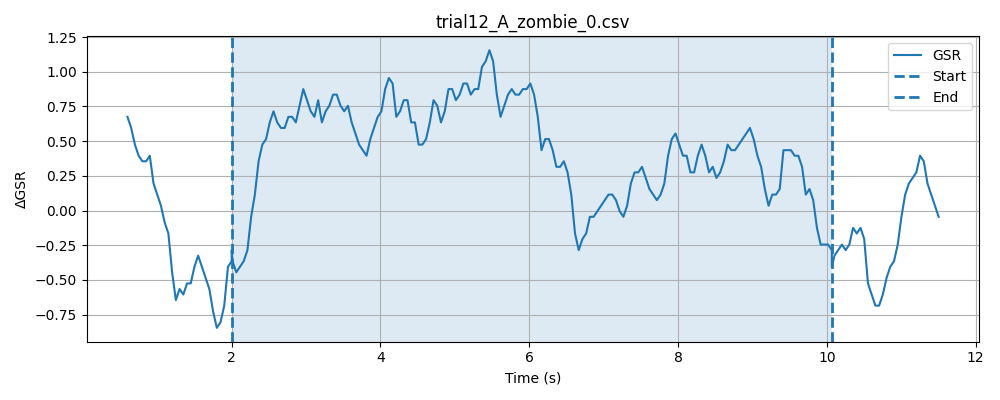

The data file committed next to this chart (first rows):
timestamp, elapsed_sec, gsr_raw, phase
1777633271, 0.02949, 1438, baseline
1777633271, 0.07968, 1436, baseline
1777633271, 0.1296, 1437, baseline
1777633271, 0.1797, 1437, baseline
1777633271, 0.2298, 1437, baseline
1777633271, 0.2798, 1435, baseline
1777633271, 0.3298, 1438, baseline
1777633271, 0.3799, 1436, baseline
1777633271, 0.4298, 1437, baseline
1777633271, 0.4798, 1436, baseline
1777633271, 0.5299, 1436, baseline
1777633271, 0.58, 1439, baseline
1777633271, 0.6299, 1439, baseline
1777633271, 0.6799, 1434, baseline
1777633271, 0.7299, 1437, baseline
1777633272, 0.78, 1434, baseline
1777633272, 0.83, 1435, baseline
1777633272, 0.88, 1433, baseline
1777633272, 0.93, 1433, baseline
1777633272, 0.9801, 1435, baseline
1777633272, 1.03, 1437, baseline
1777633272, 1.08, 1437, baseline
1777633272, 1.13, 1439, baseline
1777633272, 1.18, 1440, baseline
1777633272, 1.23, 1437, baseline
1777633272, 1.28, 1436, baseline
1777633272, 1.33, 1433, baseline
1777633272, 1.38, 1435, baseline
1777633272, 1.43, 1436, baseline
1777633272, 1.48, 1437, baseline
1777633272, 1.53, 1436, baseline
1777633272, 1.58, 1433, baseline
1777633272, 1.63, 1434, baseline
1777633272, 1.68, 1435, baseline
1777633272, 1.73, 1433, baseline
1777633273, 1.78, 1434, baseline
1777633273, 1.83, 1432, baseline
1777633273, 1.88, 1434, baseline
1777633273, 1.93, 1436, baseline
1777633273, 1.981, 1436, baseline
1777633273, 2.031, 1436, baseline
1777633273, 0.07964, 1435, stimulus
1777633273, 0.09089, 1436, stimulus
1777633273, 0.141, 1435, stimulus
1777633273, 0.191, 1433, stimulus
1777633273, 0.2411, 1435, stimulus
1777633273, 0.2911, 1435, stimulus
1777633273, 0.3411, 1435, stimulus
1777633273, 0.3911, 1437, stimulus
1777633273, 0.4411, 1438, stimulus
1777633273, 0.4913, 1439, stimulus
1777633273, 0.5416, 1440, stimulus
1777633273, 0.5914, 1436, stimulus
1777633273, 0.6415, 1438, stimulus
1777633273, 0.6914, 1435, stimulus
1777633274, 0.7416, 1434, stimulus
1777633274, 0.7916, 1434, stimulus
1777633274, 0.8417, 1435, stimulus
1777633274, 0.8917, 1437, stimulus
1777633274, 0.9417, 1439, stimulus
... 187 more rows
